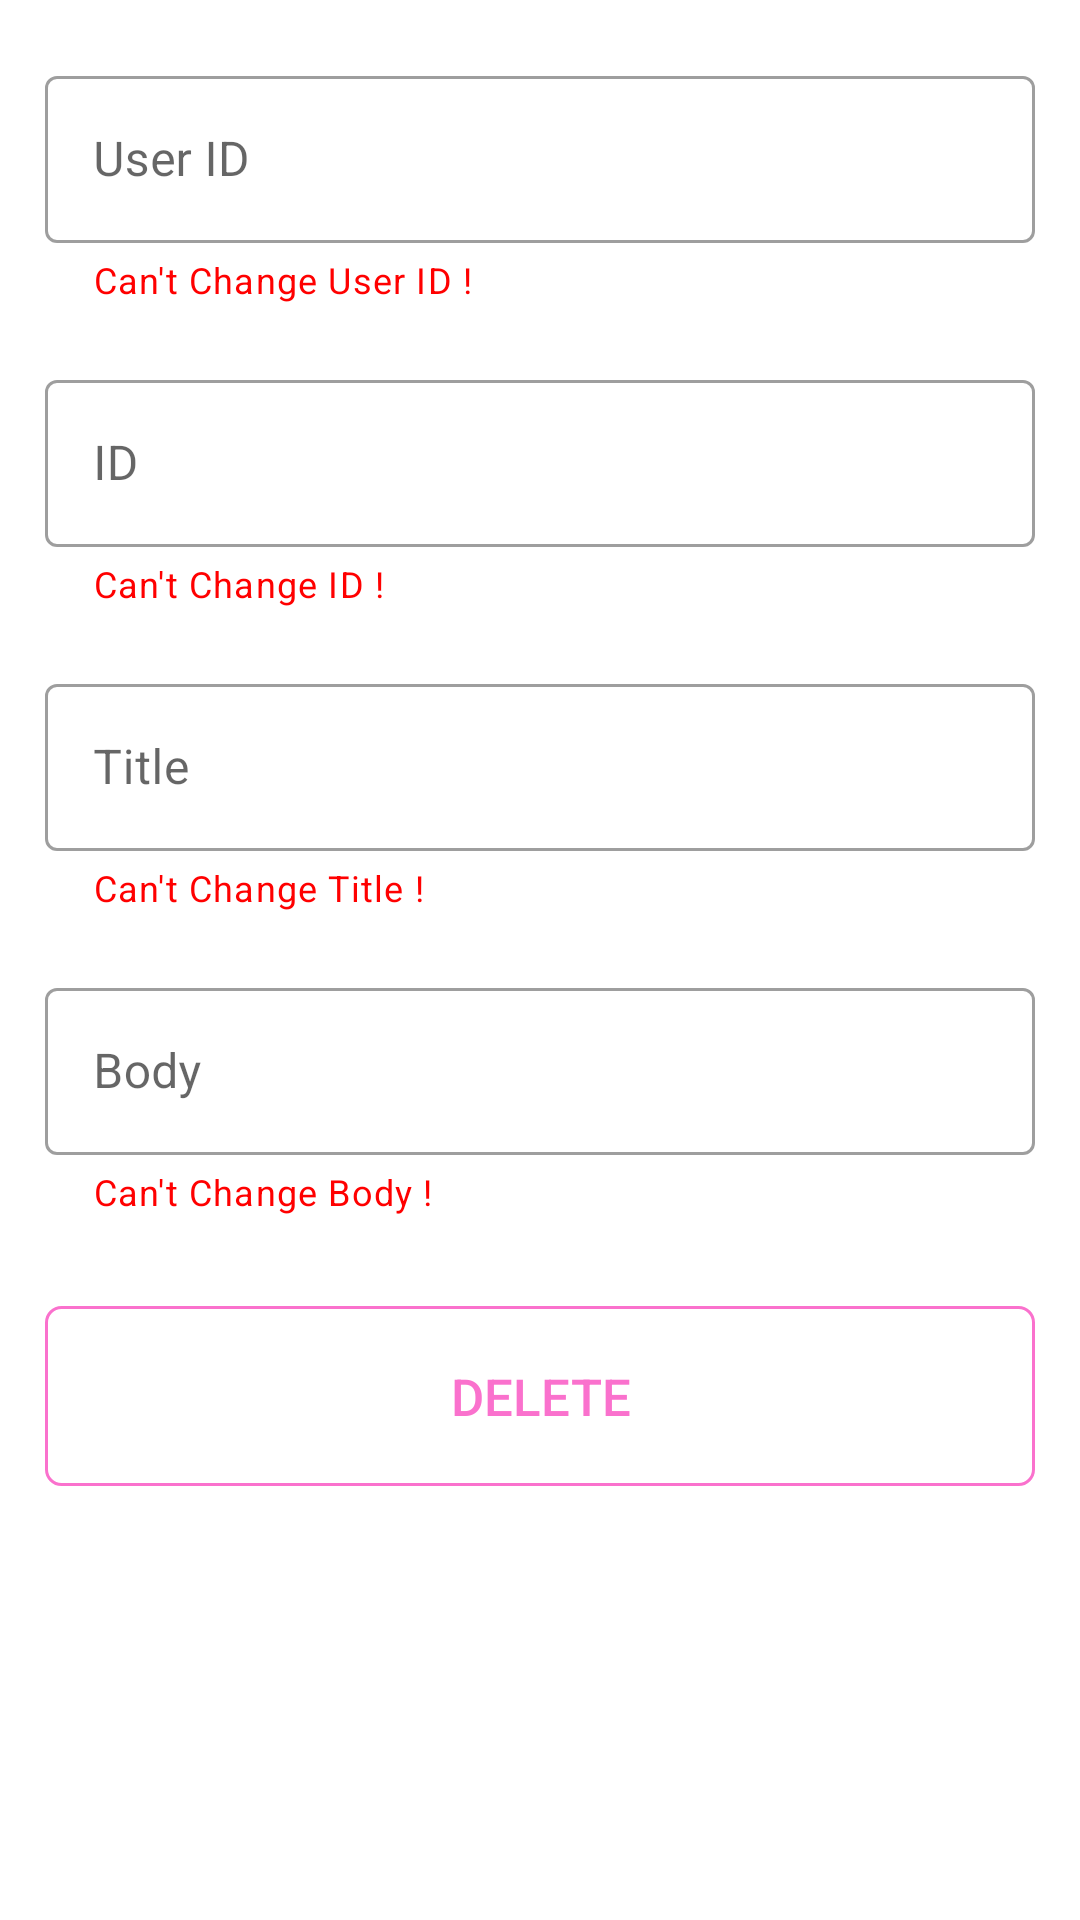

The Android layout XML behind this screen, and the referenced resources:
<!-- AndroidManifest.xml: application theme Theme.RetrofitSimpleImplementation -->
<!-- res/layout/activity_delete_data.xml -->
<?xml version="1.0" encoding="utf-8"?>
<LinearLayout xmlns:android="http://schemas.android.com/apk/res/android"
    xmlns:app="http://schemas.android.com/apk/res-auto"
    xmlns:tools="http://schemas.android.com/tools"
    android:layout_width="match_parent"
    android:layout_height="match_parent"
    android:orientation="vertical"
    tools:context=".activity.DeleteDataActivity">

    <com.google.android.material.textfield.TextInputLayout
        android:id="@+id/textInputLayoutUserId"
        style="@style/Widget.MaterialComponents.TextInputLayout.OutlinedBox"
        android:layout_width="match_parent"
        android:layout_height="wrap_content"
        android:layout_marginHorizontal="15dp"
        android:layout_marginTop="20dp"
        android:layout_marginBottom="20dp"
        android:hint="@string/hint_user_id"
        app:endIconMode="clear_text"
        app:helperText="Can't Change User ID !"
        app:helperTextTextColor="#FF0000">

        <com.google.android.material.textfield.TextInputEditText
            android:id="@+id/textInputEditTextUserId"
            android:layout_width="match_parent"
            android:layout_height="wrap_content"
            android:clickable="false"
            android:cursorVisible="false"
            android:focusable="false" />
    </com.google.android.material.textfield.TextInputLayout>

    <com.google.android.material.textfield.TextInputLayout
        android:id="@+id/textInputLayoutId"
        style="@style/Widget.MaterialComponents.TextInputLayout.OutlinedBox"
        android:layout_width="match_parent"
        android:layout_height="wrap_content"
        android:layout_marginHorizontal="15dp"
        android:layout_marginBottom="20dp"
        android:hint="@string/hint_id"
        app:endIconMode="clear_text"
        app:helperText="Can't Change ID !"
        app:helperTextTextColor="#FF0000">

        <com.google.android.material.textfield.TextInputEditText
            android:id="@+id/textInputEditTextId"
            android:layout_width="match_parent"
            android:layout_height="wrap_content"
            android:clickable="false"
            android:cursorVisible="false"
            android:focusable="false"/>
    </com.google.android.material.textfield.TextInputLayout>

    <com.google.android.material.textfield.TextInputLayout
        android:id="@+id/textInputLayoutTitle"
        style="@style/Widget.MaterialComponents.TextInputLayout.OutlinedBox"
        android:layout_width="match_parent"
        android:layout_height="wrap_content"
        android:layout_marginHorizontal="15dp"
        android:layout_marginBottom="20dp"
        android:hint="@string/hint_title"
        app:endIconMode="clear_text"
        app:helperText="Can't Change Title !"
        app:helperTextTextColor="#FF0000">

        <com.google.android.material.textfield.TextInputEditText
            android:id="@+id/textInputEditTextTitle"
            android:layout_width="match_parent"
            android:layout_height="wrap_content"
            android:clickable="false"
            android:cursorVisible="false"
            android:focusable="false"
            android:maxLines="2"/>
    </com.google.android.material.textfield.TextInputLayout>

    <com.google.android.material.textfield.TextInputLayout
        android:id="@+id/textInputLayoutBody"
        style="@style/Widget.MaterialComponents.TextInputLayout.OutlinedBox"
        android:layout_width="match_parent"
        android:layout_height="wrap_content"
        android:layout_marginHorizontal="15dp"
        android:layout_marginBottom="20dp"
        android:hint="@string/body"
        app:endIconMode="clear_text"
        app:helperText="Can't Change Body !"
        app:helperTextTextColor="#FF0000">

        <com.google.android.material.textfield.TextInputEditText
            android:id="@+id/textInputEditTextBody"
            android:layout_width="match_parent"
            android:layout_height="wrap_content"
            android:clickable="false"
            android:cursorVisible="false"
            android:focusable="false"
            android:maxLines="5" />
    </com.google.android.material.textfield.TextInputLayout>

    <androidx.appcompat.widget.AppCompatButton
        android:id="@+id/buttonEditData"
        android:layout_width="match_parent"
        android:layout_height="60dp"
        android:layout_marginHorizontal="15dp"
        android:layout_marginTop="10dp"
        android:background="@drawable/custom_button"
        android:text="Delete"
        android:textColor="#FA71CD"
        android:textSize="17sp" />

</LinearLayout>
<!-- resources referenced by this layout -->
<resources>
  <!-- drawable custom_button (drawable) -->
  <?xml version="1.0" encoding="utf-8"?>
  <shape xmlns:android="http://schemas.android.com/apk/res/android"
      android:shape="rectangle">
  
      <stroke android:color="#FA71CD" android:width="1dp"/>
      <corners android:radius="5dp"/>
  
  </shape>
  <string name="body">Body</string>
  <string name="hint_id">ID</string>
  <string name="hint_title">Title</string>
  <string name="hint_user_id">User ID</string>
  <style name="Theme.RetrofitSimpleImplementation" parent="Theme.MaterialComponents.DayNight.DarkActionBar">
          
          <item name="colorPrimary">@color/purple_500</item>
          <item name="colorPrimaryVariant">@color/purple_700</item>
          <item name="colorOnPrimary">@color/white</item>
          
          <item name="colorSecondary">@color/teal_200</item>
          <item name="colorSecondaryVariant">@color/teal_700</item>
          <item name="colorOnSecondary">@color/black</item>
          
          <item name="android:statusBarColor" tools:targetApi="l">?attr/colorPrimaryVariant</item>
          
      </style>
  <!-- not gathered from this repository: default colours our renderer supplied (Android Studio template values) -->
  <color name="purple_500">#FF6200EE</color>
  <color name="purple_700">#FF3700B3</color>
  <color name="teal_200">#FF03DAC5</color>
  <color name="teal_700">#FF018786</color>
  <color name="black">#FF000000</color>
  <color name="white">#FFFFFFFF</color>
</resources>
